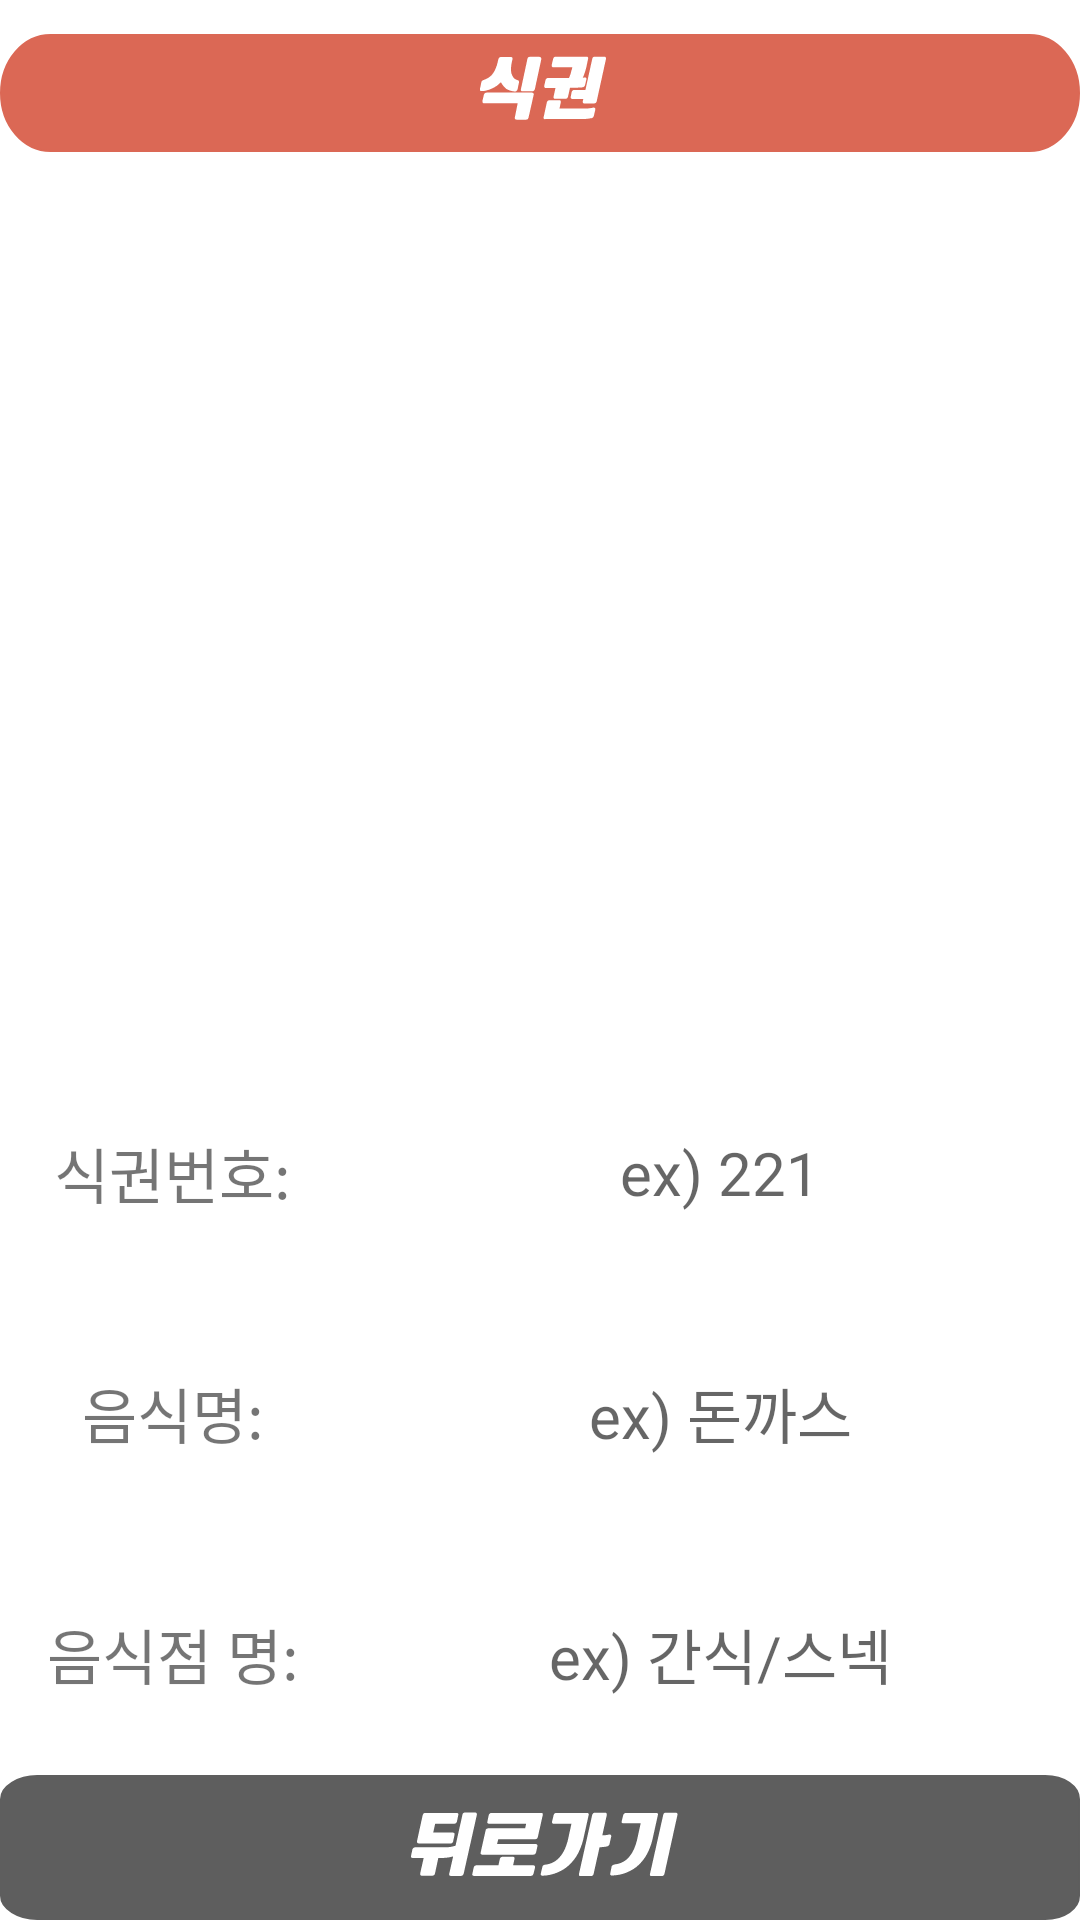

Reconstruct the res/layout file that produces this screen, plus the resources it refers to.
<!-- AndroidManifest.xml: application theme AppTheme -->
<!-- res/layout/activity_mealticket.xml -->
<?xml version="1.0" encoding="utf-8"?>
<LinearLayout
    xmlns:android="http://schemas.android.com/apk/res/android"
    xmlns:app="http://schemas.android.com/apk/res-auto"
    android:layout_width="match_parent"
    android:layout_height="match_parent"
    android:orientation="vertical"
    android:weightSum="10"
    android:background="@color/background">

    <ImageView
        android:id="@+id/ivBar"
        android:layout_width="match_parent"
        android:layout_height="wrap_content"
        android:adjustViewBounds="false"
        app:srcCompat="@drawable/ic_mealticket_bar" />

    <LinearLayout
        android:id="@+id/mealTicketLinear1"
        android:layout_width="match_parent"
        android:layout_height="0dp"
        android:orientation="horizontal"
        android:layout_weight="5"
        android:weightSum="5">

        <LinearLayout
            android:id="@+id/mealTicketBarcodeBlank1"
            android:layout_width="0dp"
            android:layout_height="match_parent"
            android:orientation="vertical"
            android:layout_weight="1">

        </LinearLayout>

        <ImageView
            android:id="@+id/mealTicketBarcodeImageView"
            android:layout_width="0dp"
            android:layout_height="match_parent"
            android:layout_weight="3" />

        <LinearLayout
            android:id="@+id/mealTicketBarcodeBlank2"
            android:layout_width="0dp"
            android:layout_height="match_parent"
            android:orientation="vertical"
            android:layout_weight="1">

        </LinearLayout>

    </LinearLayout>

    <LinearLayout
        android:layout_width="match_parent"
        android:layout_height="0dp"
        android:orientation="vertical"
        android:layout_weight="5"
        android:weightSum="6">

        <LinearLayout
            android:layout_width="match_parent"
            android:layout_height="0dp"
            android:layout_weight="5"
            android:orientation="vertical">

            <LinearLayout
                android:layout_width="match_parent"
                android:layout_height="0dp"
                android:layout_weight="1"
                android:weightSum="3"
                android:orientation="horizontal">

                <TextView
                    android:id="@+id/mealtiTicketLayout_mealTicketNumber"
                    android:layout_height="match_parent"
                    android:layout_width="0dp"
                    android:layout_weight="1"
                    android:text="식권번호: "
                    android:textSize="20dp"
                    android:gravity="center"/>

                <TextView
                    android:id="@+id/mealtiTicketLayout_mealTicketNumberLabel"
                    android:layout_width="0dp"
                    android:layout_height="match_parent"
                    android:hint="ex) 221"
                    android:textSize="20dp"
                    android:gravity="center"
                    android:layout_weight="2"/>
            </LinearLayout>

            <LinearLayout
                android:layout_width="match_parent"
                android:layout_height="0dp"
                android:layout_weight="1"
                android:weightSum="3"
                android:orientation="horizontal">

                <TextView
                    android:id="@+id/mealtiTicketLayout_foodName"
                    android:layout_height="match_parent"
                    android:layout_width="0dp"
                    android:text="음식명: "
                    android:textSize="20dp"
                    android:gravity="center"
                    android:layout_weight="1"/>

                <TextView
                    android:id="@+id/mealtiTicketLayout_foodNameLabel"
                    android:layout_width="0dp"
                    android:layout_height="match_parent"
                    android:hint="ex) 돈까스"
                    android:textSize="20dp"
                    android:gravity="center"
                    android:layout_weight="2"/>
            </LinearLayout>

            <LinearLayout
                android:layout_width="match_parent"
                android:layout_height="0dp"
                android:layout_weight="1"
                android:weightSum="3"
                android:orientation="horizontal">

                <TextView
                    android:id="@+id/mealtiTicketLayout_storeName"
                    android:layout_height="match_parent"
                    android:layout_width="0dp"
                    android:text="음식점 명: "
                    android:textSize="20dp"
                    android:gravity="center"
                    android:layout_weight="1"/>

                <TextView
                    android:id="@+id/mealtiTicketLayout_storeNameLabel"
                    android:layout_width="0dp"
                    android:layout_height="match_parent"
                    android:hint="ex) 간식/스넥"
                    android:textSize="20dp"
                    android:gravity="center"
                    android:layout_weight="2"/>
            </LinearLayout>

        </LinearLayout>

        <Button
            android:id="@+id/mealTicketBackButton"
            android:layout_width="match_parent"
            android:layout_height="0dp"
            android:layout_weight="1"
            android:background="@drawable/ic_back_btn"
            android:onClick="mealTicketBackButton_onClick" />

    </LinearLayout>

</LinearLayout>
<!-- resources referenced by this layout -->
<resources>
  <color name="background">#FFFFFF</color>
  <!-- drawable ic_back_btn: vector/xml drawable (drawable, 4371 chars, omitted) -->
  <!-- drawable ic_mealticket_bar: vector/xml drawable (drawable, 3496 chars, omitted) -->
  <style name="AppTheme" parent="Theme.AppCompat.Light.DarkActionBar">
          
          <item name="colorPrimary">@color/colorPrimary</item>
          <item name="colorPrimaryDark">@color/colorPrimaryDark</item>
          <item name="colorAccent">@color/colorAccent</item>
      </style>
  <color name="colorPrimary">#000000</color>
  <color name="colorPrimaryDark">#303F9F</color>
  <color name="colorAccent">#db6855</color>
</resources>
